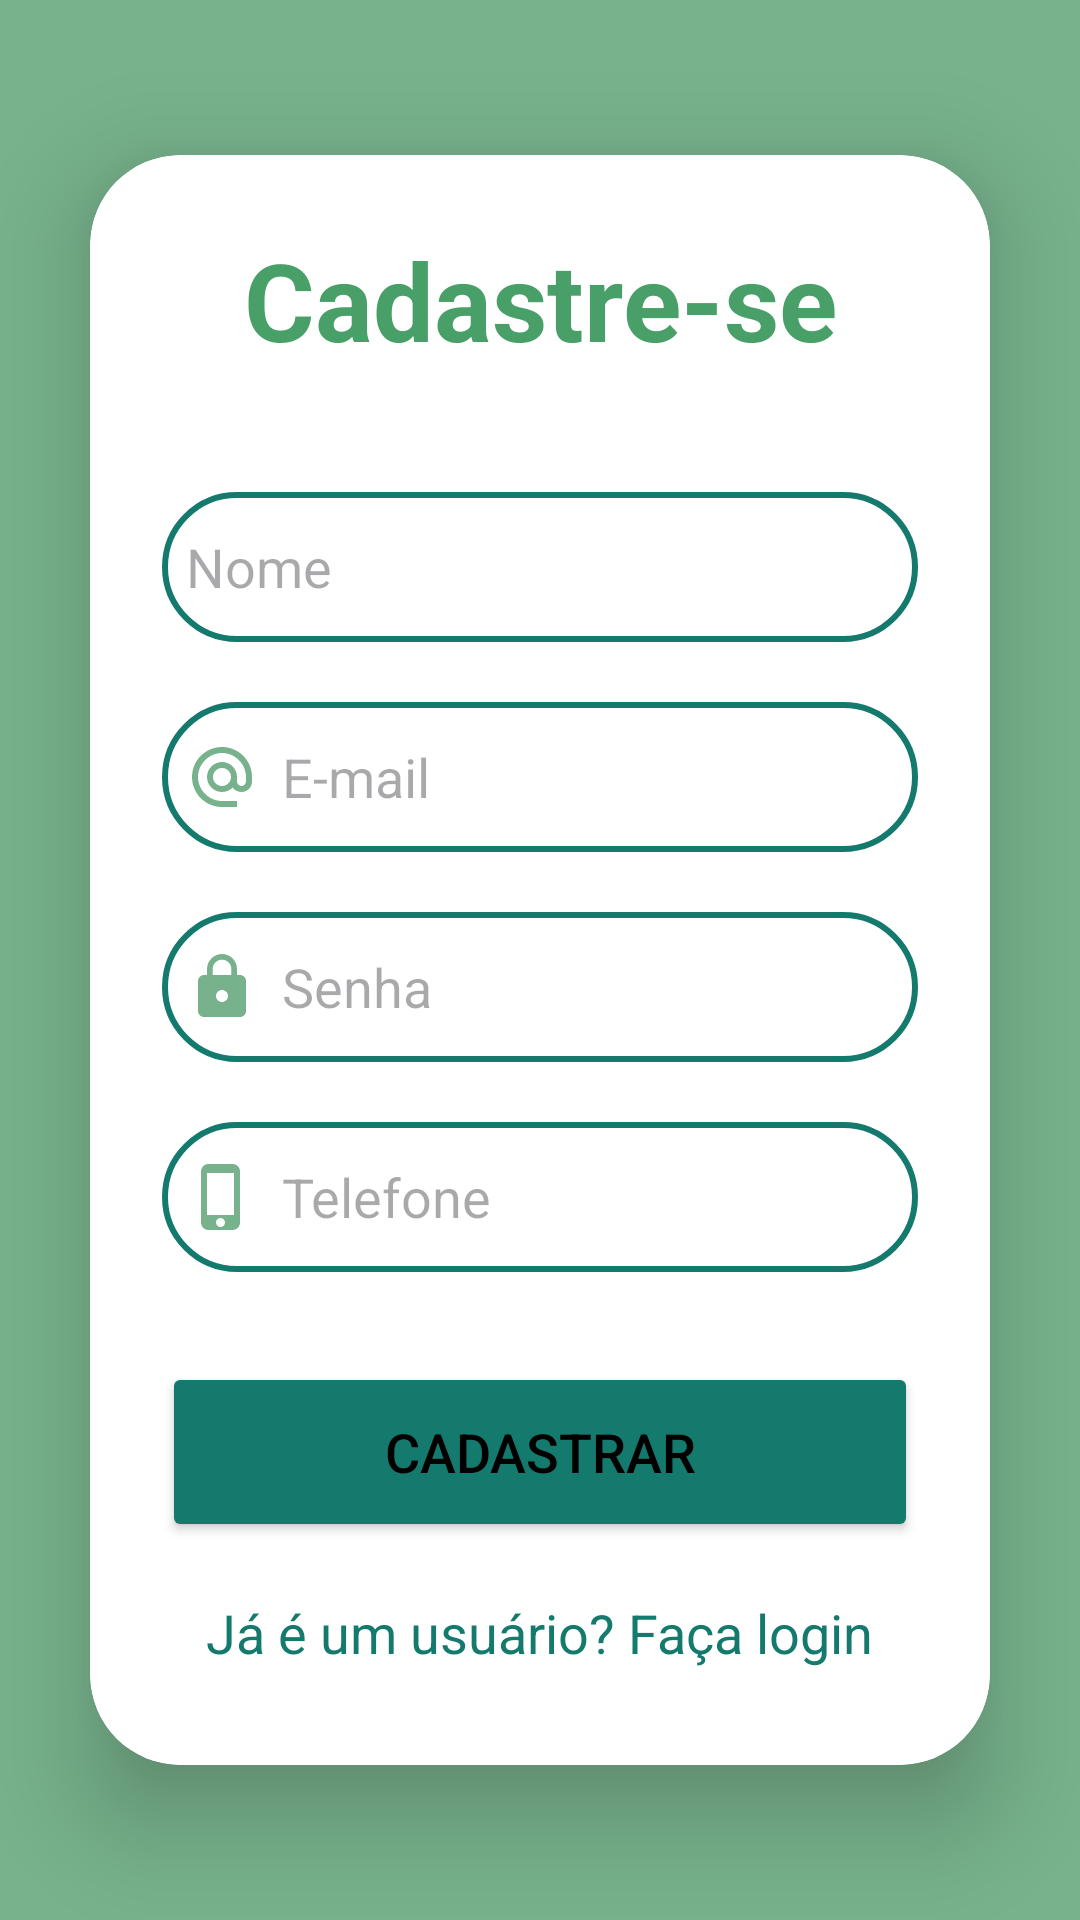

Reconstruct the res/layout file that produces this screen, plus the resources it refers to.
<!-- AndroidManifest.xml: application theme Theme.PetVitaOriginal -->
<!-- res/layout/activity_signup.xml -->
<?xml version="1.0" encoding="utf-8"?>
<LinearLayout
    xmlns:android="http://schemas.android.com/apk/res/android"
    xmlns:app="http://schemas.android.com/apk/res-auto"
    xmlns:tools="http://schemas.android.com/tools"
    android:layout_width="match_parent"
    android:layout_height="match_parent"
    android:orientation="vertical"
    android:gravity="center"
    android:background="?attr/colorAccent"
    tools:context=".activity.SignupActivity">

    <androidx.cardview.widget.CardView
        android:layout_width="match_parent"
        android:layout_height="wrap_content"
        android:layout_margin="30dp"
        app:cardCornerRadius="30dp"
        app:cardElevation="20dp">

        <LinearLayout
            android:layout_width="match_parent"
            android:layout_height="wrap_content"
            android:orientation="vertical"
            android:layout_gravity="center_horizontal"
            android:backgroundTint="@color/white"
            android:padding="24dp"
            android:background="@drawable/custom_edittext">

            <TextView
                android:layout_width="match_parent"
                android:layout_height="wrap_content"
                android:text="Cadastre-se"
                android:textSize="36sp"
                android:textAlignment="center"
                android:textStyle="bold"
                android:textColor="?attr/colorPrimary"/>

            <EditText
                android:layout_width="match_parent"
                android:layout_height="50dp"
                android:id="@+id/signup_name"
                android:background="@drawable/custom_edittext"
                android:layout_marginTop="40dp"
                android:padding="8dp"
                android:hint="Nome"
                android:drawableLeft="@drawable/baseline_person_24"
                android:drawablePadding="8dp"
                android:textColor="@color/black"/>

            <EditText
                android:layout_width="match_parent"
                android:layout_height="50dp"
                android:id="@+id/signup_email"
                android:background="@drawable/custom_edittext"
                android:layout_marginTop="20dp"
                android:padding="8dp"
                android:hint="E-mail"
                android:drawableLeft="@drawable/baseline_alternate_email_24"
                android:drawablePadding="8dp"
                android:textColor="@color/black"/>

            <EditText
                android:layout_width="match_parent"
                android:layout_height="50dp"
                android:id="@+id/signup_password"
                android:background="@drawable/custom_edittext"
                android:layout_marginTop="20dp"
                android:padding="8dp"
                android:hint="Senha"
                android:drawableLeft="@drawable/baseline_lock_24"
                android:drawablePadding="8dp"
                android:textColor="?attr/colorPrimaryDark"/>

            <EditText
                android:layout_width="match_parent"
                android:layout_height="50dp"
                android:id="@+id/signup_phone"
                android:background="@drawable/custom_edittext"
                android:layout_marginTop="20dp"
                android:padding="8dp"
                android:hint="Telefone"
                android:drawableLeft="@drawable/baseline_phone_iphone_24"
                android:drawablePadding="8dp"
                android:textColor="@color/black"/>

            <Button
                android:layout_width="match_parent"
                android:layout_height="60dp"
                android:text="Cadastrar"
                android:id="@+id/signup_button"
                android:textSize="18sp"
                android:layout_marginTop="30dp"
                android:backgroundTint="?attr/colorPrimaryDark"
                app:cornerRadius = "20dp"/>

            <TextView
                android:layout_width="wrap_content"
                android:layout_height="wrap_content"
                android:id="@+id/loginRedirectText"
                android:text="Já é um usuário? Faça login"
                android:layout_gravity="center"
                android:padding="8dp"
                android:layout_marginTop="10dp"
                android:textColor="?attr/colorPrimaryDark"
                android:textSize="18sp"/>

        </LinearLayout>

    </androidx.cardview.widget.CardView>

</LinearLayout>
<!-- resources referenced by this layout -->
<resources>
  <color name="black">#FF000000</color>
  <color name="white">#FFFFFFFF</color>
  <!-- drawable baseline_alternate_email_24 (drawable) -->
  <vector xmlns:android="http://schemas.android.com/apk/res/android" android:height="24dp" android:tint="?attr/colorAccent" android:viewportHeight="24" android:viewportWidth="24" android:width="24dp">
        
      <path android:fillColor="@android:color/white" android:pathData="M12,2C6.48,2 2,6.48 2,12s4.48,10 10,10h5v-2h-5c-4.34,0 -8,-3.66 -8,-8s3.66,-8 8,-8 8,3.66 8,8v1.43c0,0.79 -0.71,1.57 -1.5,1.57s-1.5,-0.78 -1.5,-1.57L17,12c0,-2.76 -2.24,-5 -5,-5s-5,2.24 -5,5 2.24,5 5,5c1.38,0 2.64,-0.56 3.54,-1.47 0.65,0.89 1.77,1.47 2.96,1.47 1.97,0 3.5,-1.6 3.5,-3.57L22,12c0,-5.52 -4.48,-10 -10,-10zM12,15c-1.66,0 -3,-1.34 -3,-3s1.34,-3 3,-3 3,1.34 3,3 -1.34,3 -3,3z"/>
      
  </vector>
  <!-- drawable baseline_lock_24 (drawable) -->
  <vector xmlns:android="http://schemas.android.com/apk/res/android" android:height="24dp" android:tint="?attr/colorAccent" android:viewportHeight="24" android:viewportWidth="24" android:width="24dp">
        
      <path android:fillColor="@android:color/white" android:pathData="M18,8h-1L17,6c0,-2.76 -2.24,-5 -5,-5S7,3.24 7,6v2L6,8c-1.1,0 -2,0.9 -2,2v10c0,1.1 0.9,2 2,2h12c1.1,0 2,-0.9 2,-2L20,10c0,-1.1 -0.9,-2 -2,-2zM12,17c-1.1,0 -2,-0.9 -2,-2s0.9,-2 2,-2 2,0.9 2,2 -0.9,2 -2,2zM15.1,8L8.9,8L8.9,6c0,-1.71 1.39,-3.1 3.1,-3.1 1.71,0 3.1,1.39 3.1,3.1v2z"/>
      
  </vector>
  <!-- drawable baseline_phone_iphone_24 (drawable) -->
  <vector xmlns:android="http://schemas.android.com/apk/res/android" android:height="24dp" android:tint="?attr/colorAccent" android:viewportHeight="24" android:viewportWidth="24" android:width="24dp">
        
      <path android:fillColor="@android:color/white" android:pathData="M15.5,1h-8C6.12,1 5,2.12 5,3.5v17C5,21.88 6.12,23 7.5,23h8c1.38,0 2.5,-1.12 2.5,-2.5v-17C18,2.12 16.88,1 15.5,1zM11.5,22c-0.83,0 -1.5,-0.67 -1.5,-1.5s0.67,-1.5 1.5,-1.5 1.5,0.67 1.5,1.5 -0.67,1.5 -1.5,1.5zM16,18L7,18L7,4h9v14z"/>
      
  </vector>
  <!-- drawable custom_edittext (drawable) -->
  <?xml version="1.0" encoding="utf-8"?>
  <shape xmlns:android="http://schemas.android.com/apk/res/android"
      android:shape="rectangle">
  
      <stroke
          android:width="2dp"
          android:color="?attr/colorPrimaryDark"/>
      <corners
          android:radius="30dp"/>
  </shape>
  <style name="Theme.PetVitaOriginal" parent="Base.Theme.PetVitaOriginal" />
  <style name="Base.Theme.PetVitaOriginal" parent="Theme.Material3.DayNight.NoActionBar">
          
          <item name="colorPrimaryDark">@color/pineGreen</item>
          
          <item name="colorPrimary">@color/shamrockGreen</item>
          
          <item name="colorAccent">@color/cambridgeBlue</item>
          
          <item name="android:windowBackground">@color/white</item>
          
          <item name="android:textColor">@color/black</item>
          
          <item name="android:buttonTint">@color/brownSugar</item>
      </style>
  <color name="pineGreen">#157A6E</color>
  <color name="shamrockGreen">#499F68</color>
  <color name="cambridgeBlue">#77B28C</color>
  <color name="brownSugar">#B4654A</color>
</resources>
